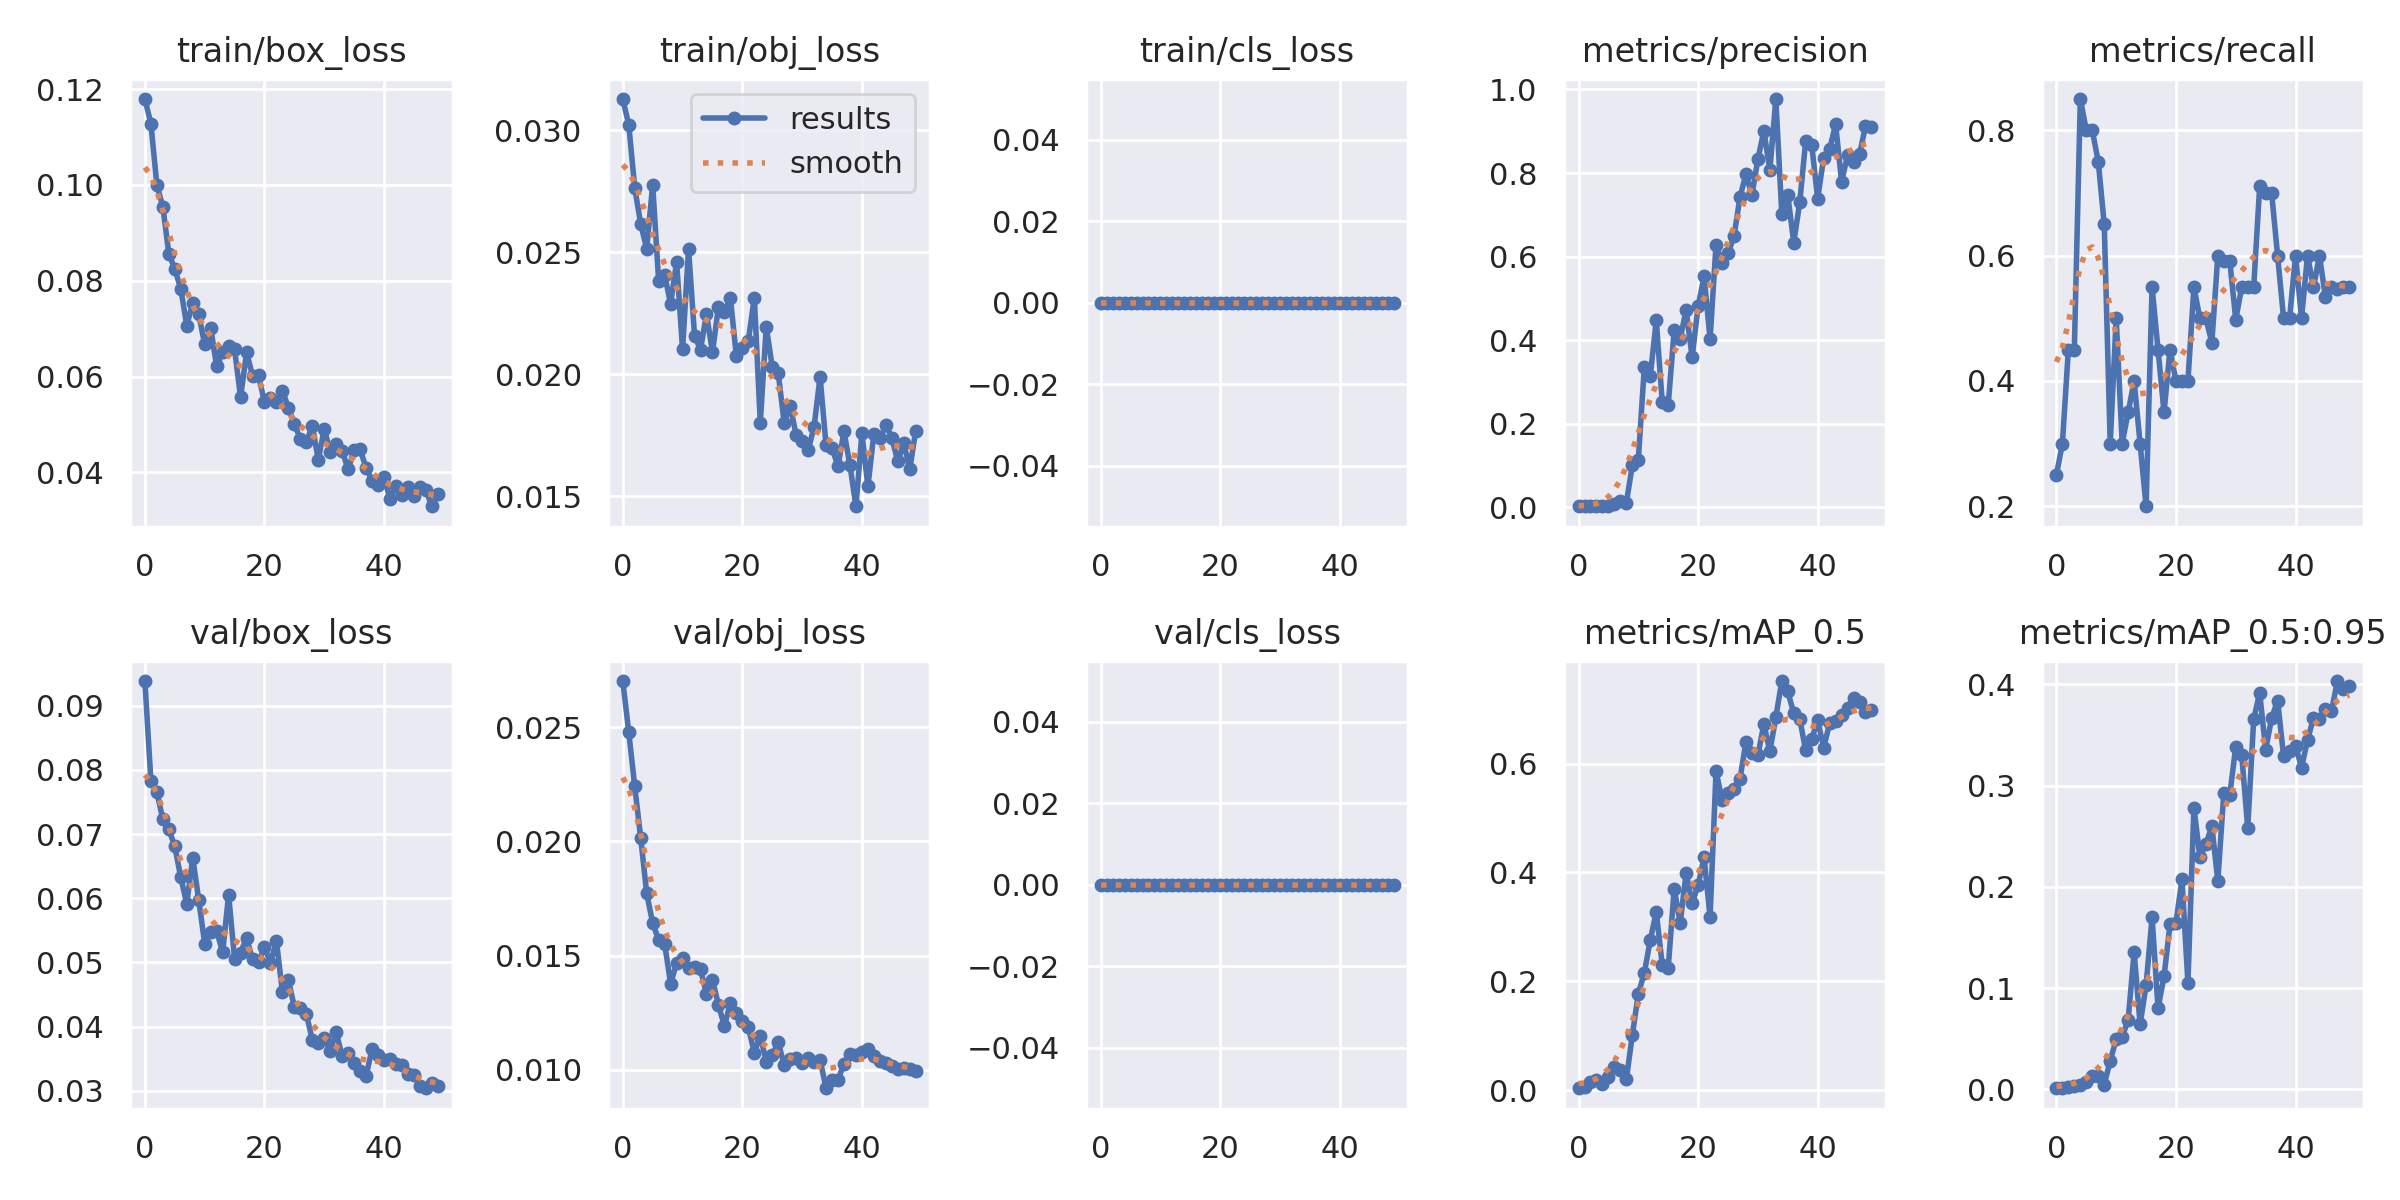

The data file committed next to this chart (first rows):
epoch, train/box_loss, train/obj_loss, train/cls_loss, metrics/precision, metrics/recall, metrics/mAP_0.5, metrics/mAP_0.5:0.95, val/box_loss, val/obj_loss, val/cls_loss, x/lr0, x/lr1, x/lr2
0, 0.1179, 0.03127, 0, 0.003333, 0.25, 0.003431, 0.001089, 0.09385, 0.02703, 0, 0.091, 0.001, 0.001
1, 0.1128, 0.03021, 0, 0.002857, 0.3, 0.006371, 0.001357, 0.07829, 0.02479, 0, 0.08106, 0.002058, 0.002058
2, 0.09999, 0.02763, 0, 0.003333, 0.45, 0.01462, 0.00246, 0.07652, 0.02241, 0, 0.07107, 0.003073, 0.003073
3, 0.09539, 0.02615, 0, 0.003, 0.45, 0.01829, 0.00369, 0.0723, 0.02015, 0, 0.06105, 0.004045, 0.004045
4, 0.08567, 0.02514, 0, 0.002833, 0.85, 0.01153, 0.004647, 0.07072, 0.01772, 0, 0.05097, 0.004972, 0.004972
5, 0.08242, 0.02776, 0, 0.002667, 0.8, 0.02445, 0.007107, 0.06809, 0.01642, 0, 0.04086, 0.005856, 0.005856
6, 0.07833, 0.02381, 0, 0.007916, 0.8, 0.04232, 0.01368, 0.06324, 0.01569, 0, 0.0307, 0.006697, 0.006697
7, 0.07061, 0.02407, 0, 0.01431, 0.75, 0.03661, 0.01315, 0.05913, 0.01552, 0, 0.02049, 0.007494, 0.007494
8, 0.0754, 0.02288, 0, 0.01089, 0.65, 0.02019, 0.004694, 0.06631, 0.01377, 0, 0.01025, 0.008248, 0.008248
9, 0.07301, 0.0246, 0, 0.1007, 0.3, 0.1013, 0.0284, 0.05977, 0.01466, 0, 0.008218, 0.008218, 0.008218
10, 0.0667, 0.02102, 0, 0.114, 0.5, 0.1767, 0.04929, 0.05293, 0.01487, 0, 0.008218, 0.008218, 0.008218
11, 0.07016, 0.02514, 0, 0.335, 0.3, 0.2151, 0.05167, 0.05472, 0.01446, 0, 0.00802, 0.00802, 0.00802
12, 0.06209, 0.02159, 0, 0.314, 0.35, 0.2757, 0.06898, 0.05493, 0.01451, 0, 0.007822, 0.007822, 0.007822
13, 0.06502, 0.021, 0, 0.4476, 0.4, 0.3275, 0.1355, 0.05158, 0.0144, 0, 0.007624, 0.007624, 0.007624
14, 0.06642, 0.02247, 0, 0.2523, 0.3, 0.2301, 0.06431, 0.06055, 0.0133, 0, 0.007426, 0.007426, 0.007426
15, 0.06564, 0.02091, 0, 0.2452, 0.2, 0.2247, 0.1028, 0.05054, 0.01395, 0, 0.007228, 0.007228, 0.007228
16, 0.05568, 0.02276, 0, 0.4243, 0.55, 0.3701, 0.1701, 0.05153, 0.01284, 0, 0.00703, 0.00703, 0.00703
17, 0.06501, 0.02256, 0, 0.4039, 0.45, 0.3071, 0.08012, 0.05384, 0.01191, 0, 0.006832, 0.006832, 0.006832
18, 0.06018, 0.02312, 0, 0.4722, 0.35, 0.3991, 0.1115, 0.05047, 0.01293, 0, 0.006634, 0.006634, 0.006634
19, 0.06026, 0.02074, 0, 0.3587, 0.45, 0.3432, 0.1629, 0.05008, 0.01251, 0, 0.006436, 0.006436, 0.006436
20, 0.05464, 0.02108, 0, 0.4813, 0.4, 0.3765, 0.1648, 0.05238, 0.01213, 0, 0.006238, 0.006238, 0.006238
21, 0.05549, 0.02138, 0, 0.5532, 0.4, 0.4283, 0.2076, 0.04994, 0.01187, 0, 0.00604, 0.00604, 0.00604
22, 0.05468, 0.02314, 0, 0.4024, 0.4, 0.318, 0.1049, 0.05333, 0.01074, 0, 0.005842, 0.005842, 0.005842
23, 0.05705, 0.01802, 0, 0.6286, 0.55, 0.586, 0.2784, 0.04539, 0.0115, 0, 0.005644, 0.005644, 0.005644
24, 0.05348, 0.02195, 0, 0.5857, 0.5, 0.5335, 0.2294, 0.04722, 0.01034, 0, 0.005446, 0.005446, 0.005446
25, 0.05011, 0.02029, 0, 0.608, 0.5, 0.5466, 0.2422, 0.04305, 0.01064, 0, 0.005248, 0.005248, 0.005248
26, 0.04697, 0.02004, 0, 0.6482, 0.4613, 0.5542, 0.26, 0.04294, 0.0112, 0, 0.00505, 0.00505, 0.00505
27, 0.04636, 0.01801, 0, 0.7418, 0.6, 0.5715, 0.2057, 0.04197, 0.01019, 0, 0.004852, 0.004852, 0.004852
28, 0.04969, 0.01872, 0, 0.7975, 0.5913, 0.64, 0.2927, 0.03795, 0.01048, 0, 0.004654, 0.004654, 0.004654
29, 0.04265, 0.0175, 0, 0.747, 0.5911, 0.6191, 0.291, 0.03751, 0.01051, 0, 0.004456, 0.004456, 0.004456
30, 0.04904, 0.01728, 0, 0.8327, 0.4979, 0.6153, 0.3386, 0.03817, 0.01029, 0, 0.004258, 0.004258, 0.004258
31, 0.04423, 0.01688, 0, 0.901, 0.55, 0.6726, 0.3305, 0.03626, 0.01052, 0, 0.00406, 0.00406, 0.00406
32, 0.04595, 0.01785, 0, 0.8071, 0.55, 0.6225, 0.2581, 0.03909, 0.01035, 0, 0.003862, 0.003862, 0.003862
33, 0.04445, 0.0199, 0, 0.9771, 0.55, 0.6849, 0.3657, 0.03535, 0.01044, 0, 0.003664, 0.003664, 0.003664
34, 0.04059, 0.0171, 0, 0.703, 0.7105, 0.7517, 0.3917, 0.03584, 0.009188, 0, 0.003466, 0.003466, 0.003466
35, 0.04468, 0.01697, 0, 0.7472, 0.7, 0.7326, 0.3357, 0.03429, 0.009544, 0, 0.003268, 0.003268, 0.003268
36, 0.04477, 0.01623, 0, 0.6334, 0.7, 0.6924, 0.3666, 0.03311, 0.009564, 0, 0.00307, 0.00307, 0.00307
37, 0.04093, 0.01766, 0, 0.73, 0.6, 0.6818, 0.3841, 0.03232, 0.01026, 0, 0.002872, 0.002872, 0.002872
38, 0.03829, 0.01627, 0, 0.8776, 0.5, 0.6244, 0.329, 0.03655, 0.0107, 0, 0.002674, 0.002674, 0.002674
39, 0.03728, 0.0146, 0, 0.8678, 0.5, 0.6446, 0.3343, 0.03565, 0.01064, 0, 0.002476, 0.002476, 0.002476
40, 0.03902, 0.01758, 0, 0.7387, 0.6, 0.6796, 0.3396, 0.03483, 0.0108, 0, 0.002278, 0.002278, 0.002278
41, 0.03438, 0.01541, 0, 0.8365, 0.5, 0.6293, 0.3178, 0.03503, 0.01092, 0, 0.00208, 0.00208, 0.00208
42, 0.03721, 0.01756, 0, 0.857, 0.6, 0.6737, 0.3449, 0.03412, 0.01061, 0, 0.001882, 0.001882, 0.001882
43, 0.03522, 0.01738, 0, 0.9166, 0.5494, 0.6776, 0.367, 0.03395, 0.01037, 0, 0.001684, 0.001684, 0.001684
44, 0.03698, 0.01792, 0, 0.7792, 0.6, 0.6902, 0.3656, 0.03267, 0.01031, 0, 0.001486, 0.001486, 0.001486
45, 0.03515, 0.0174, 0, 0.8421, 0.534, 0.7023, 0.3759, 0.03252, 0.01018, 0, 0.001288, 0.001288, 0.001288
46, 0.03691, 0.01644, 0, 0.8261, 0.55, 0.721, 0.3735, 0.0308, 0.01002, 0, 0.00109, 0.00109, 0.00109
47, 0.0363, 0.01719, 0, 0.8452, 0.5463, 0.7124, 0.4034, 0.03039, 0.01008, 0, 0.000892, 0.000892, 0.000892
48, 0.03292, 0.0161, 0, 0.9122, 0.55, 0.6951, 0.3958, 0.03122, 0.01001, 0, 0.000694, 0.000694, 0.000694
49, 0.03557, 0.0177, 0, 0.9092, 0.55, 0.6987, 0.3981, 0.03077, 0.009956, 0, 0.000496, 0.000496, 0.000496
